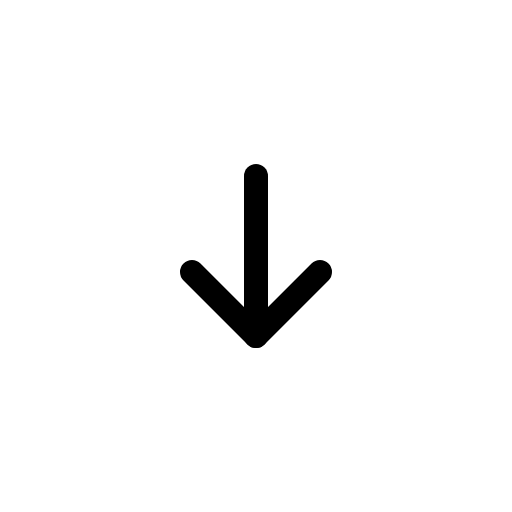
t = 0.00 s
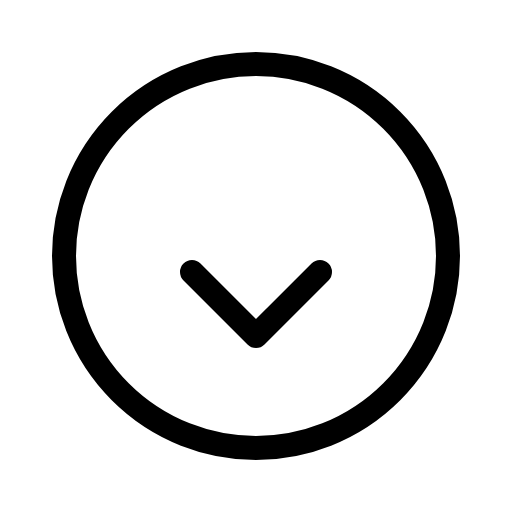
t = 0.60 s
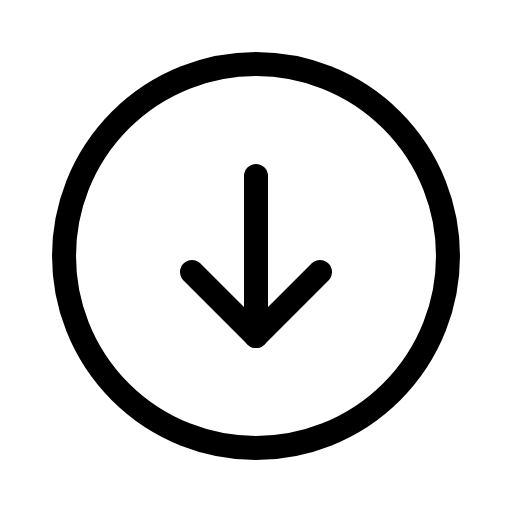
t = 0.98 s
t = 1.35 s: frame unchanged from t = 0.98 s, image omitted
t = 1.73 s: frame unchanged from t = 0.98 s, image omitted

The animated SVG that drew these frames (rendered in a browser with its animation timeline set to each time). Animation: 1 CSS @keyframes rule; one cycle of 2.10 s, repeats indefinitely.

<svg xmlns="http://www.w3.org/2000/svg" viewBox="0 0 256 256">
  <style>
    .draw-line {
      stroke-dasharray: 2000;
      stroke-dashoffset: 0;
    }
    svg:hover .draw-line {
      animation: phosphor-draw-in 1.5s ease-in-out infinite alternate;
    }
    @keyframes phosphor-draw-in {
      0%   { stroke-dashoffset: 2000; }
      100% { stroke-dashoffset: 0; }
    }
  </style><rect width="256" height="256" fill="none"/><circle cx="128" cy="128" r="96" fill="none" stroke="currentColor" stroke-linecap="round" stroke-linejoin="round" stroke-width="12" class="draw-line" pathLength="1" style="animation-delay: 0s"/><polyline points="96 136 128 168 160 136" fill="none" stroke="currentColor" stroke-linecap="round" stroke-linejoin="round" stroke-width="12" class="draw-line" pathLength="1" style="animation-delay: 0.3s"/><line x1="128" y1="88" x2="128" y2="168" fill="none" stroke="currentColor" stroke-linecap="round" stroke-linejoin="round" stroke-width="12" class="draw-line" pathLength="1" style="animation-delay: 0.6s"/></svg>
